The GitHub repository Omar-Azam/AssureX contains a labelled image folder "claim_cards" with 3 categories: invalid claim, manual review, valid claim. Examples follow, each with its label.

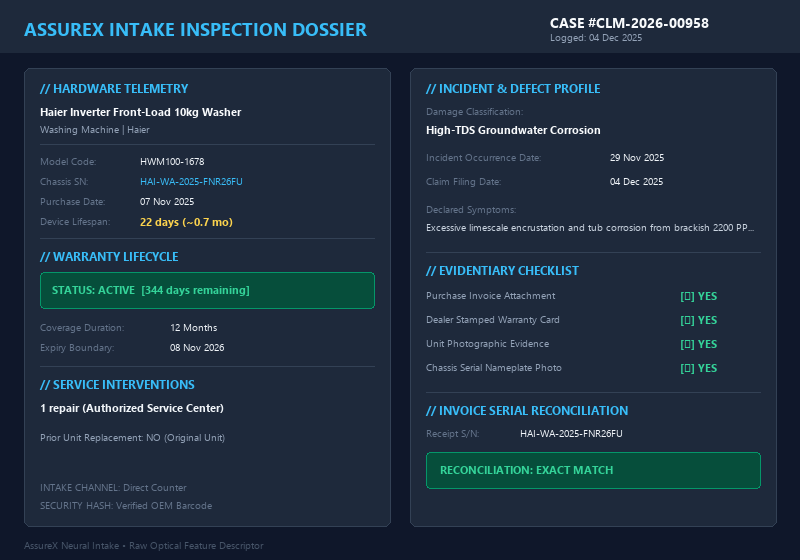
Label: invalid claim

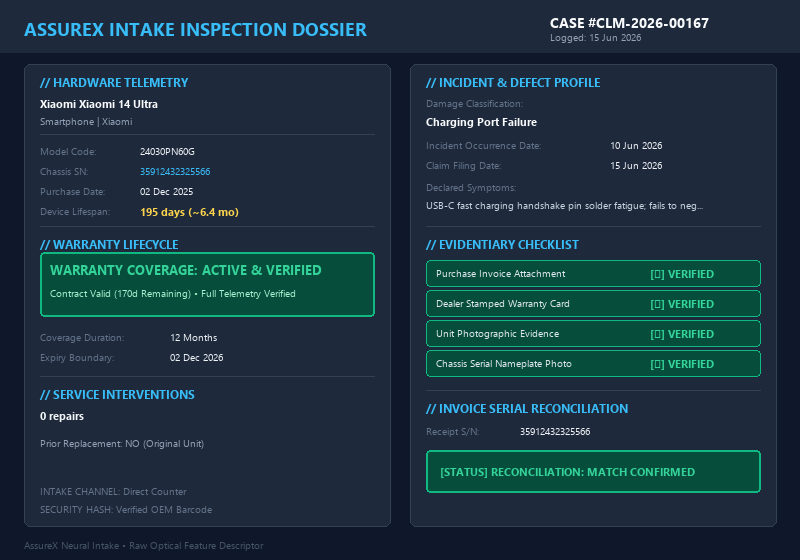
Label: valid claim

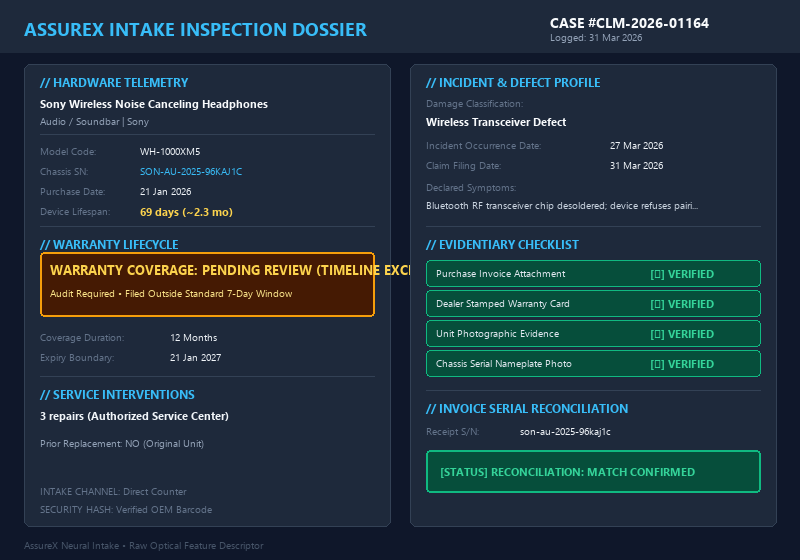
Label: manual review

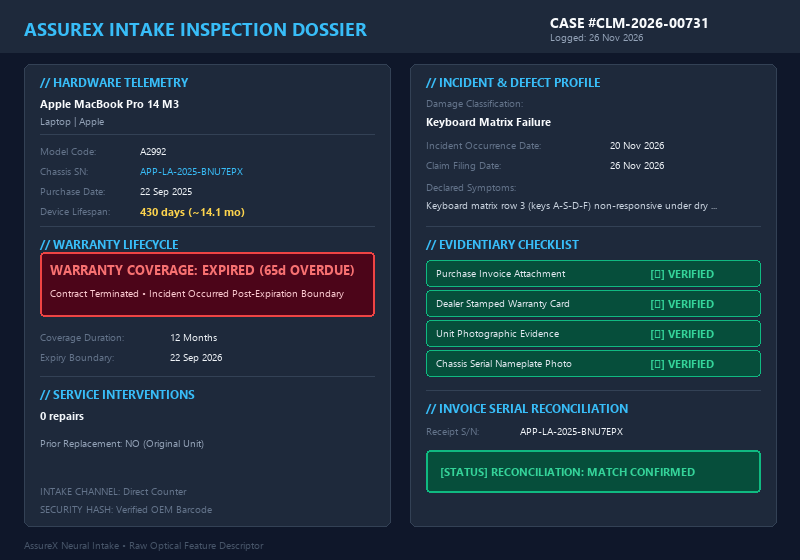
Label: invalid claim

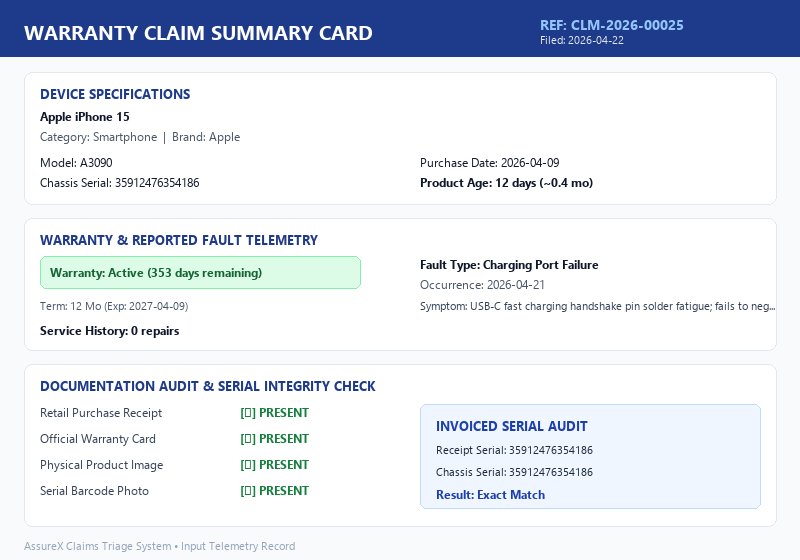
Label: valid claim

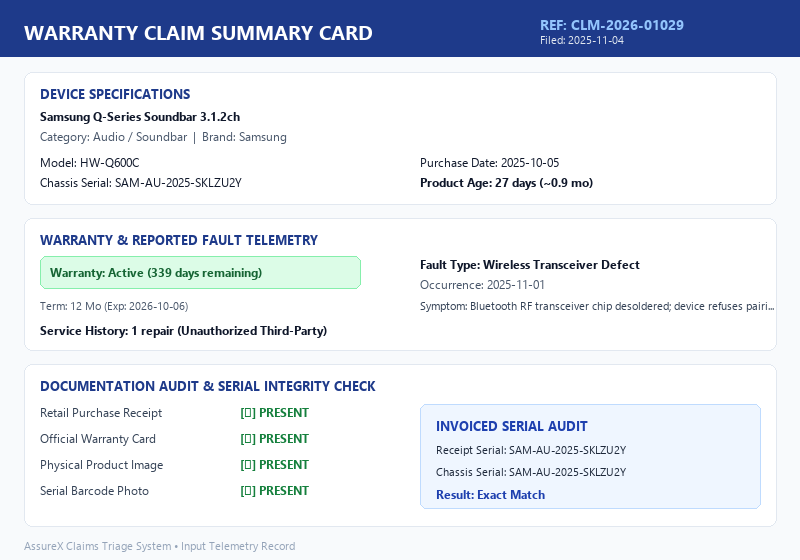
Label: manual review
